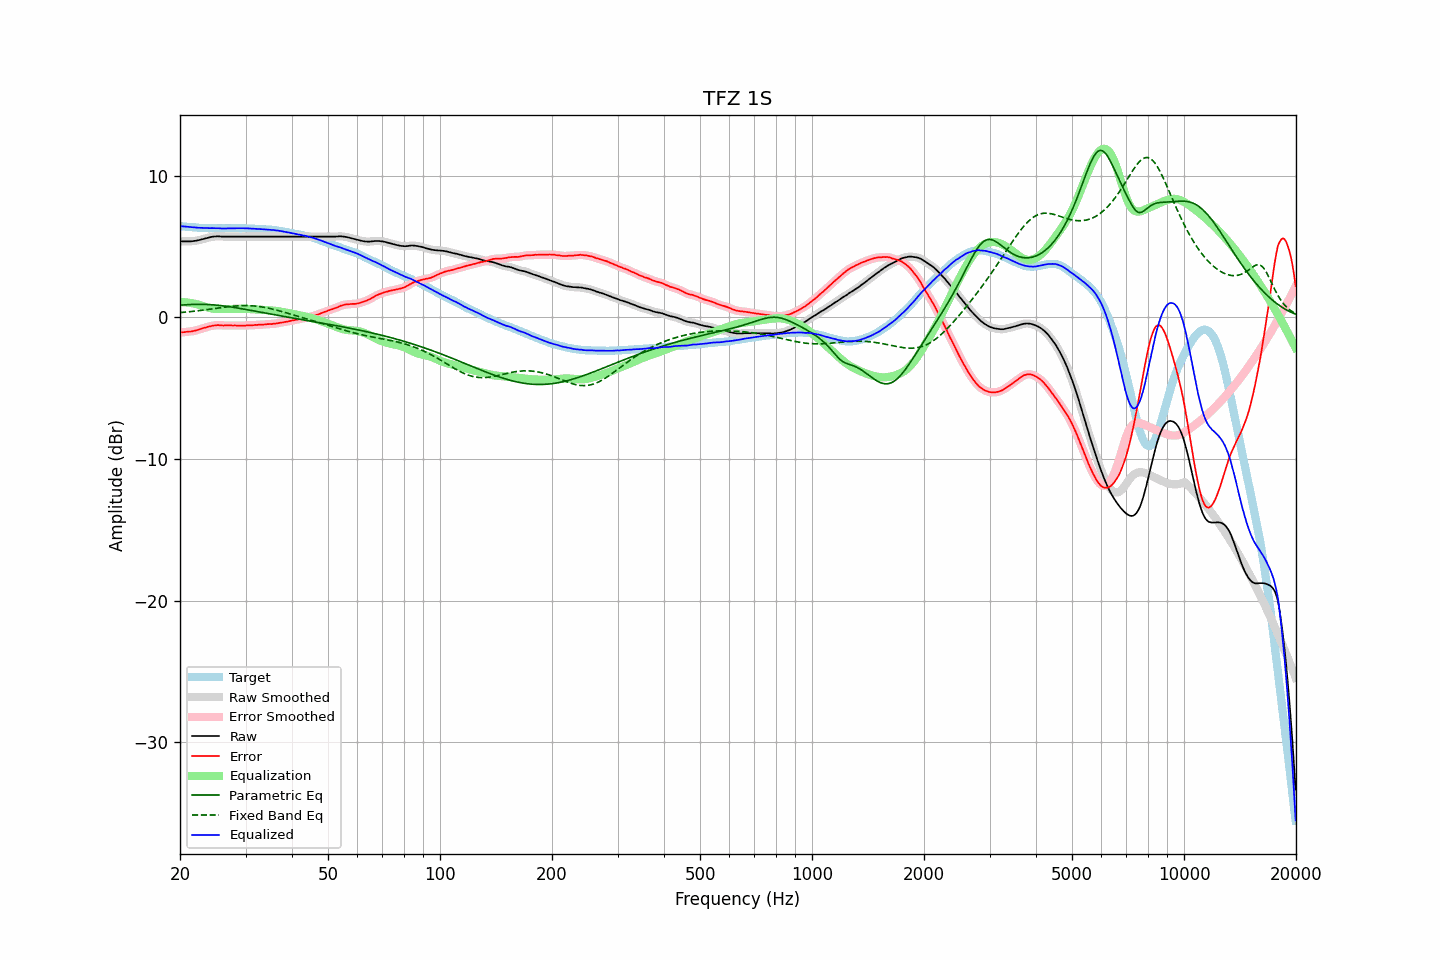

Source data for this figure (header and first rows):
frequency, raw, error, smoothed, error_smoothed, equalization, parametric_eq, fixed_band_eq, equalized_raw, equalized_smoothed, target
20.00, 5.36, -1.07, 5.36, -1.07, 1.07, 0.85, 0.32, 6.43, 6.42, 6.43
20.20, 5.35, -1.07, 5.35, -1.07, 1.06, 0.86, 0.33, 6.41, 6.42, 6.42
20.40, 5.35, -1.06, 5.35, -1.06, 1.06, 0.86, 0.34, 6.41, 6.41, 6.41
20.61, 5.35, -1.05, 5.35, -1.05, 1.05, 0.87, 0.35, 6.40, 6.40, 6.40
20.81, 5.35, -1.03, 5.35, -1.03, 1.04, 0.88, 0.37, 6.39, 6.39, 6.38
21.02, 5.35, -1.02, 5.35, -1.02, 1.03, 0.89, 0.38, 6.38, 6.38, 6.37
21.23, 5.35, -1.01, 5.35, -1.01, 1.02, 0.89, 0.39, 6.36, 6.37, 6.36
21.44, 5.36, -1.01, 5.36, -1.00, 1.00, 0.90, 0.40, 6.36, 6.36, 6.37
21.66, 5.37, -0.98, 5.37, -0.98, 0.98, 0.90, 0.41, 6.35, 6.35, 6.35
21.87, 5.39, -0.96, 5.38, -0.96, 0.95, 0.91, 0.43, 6.34, 6.34, 6.35
22.09, 5.40, -0.93, 5.40, -0.93, 0.93, 0.91, 0.44, 6.33, 6.33, 6.33
22.31, 5.42, -0.90, 5.42, -0.90, 0.90, 0.91, 0.45, 6.32, 6.32, 6.32
22.54, 5.45, -0.86, 5.45, -0.86, 0.86, 0.91, 0.47, 6.31, 6.31, 6.31
22.76, 5.48, -0.83, 5.48, -0.83, 0.83, 0.91, 0.48, 6.31, 6.31, 6.31
22.99, 5.51, -0.79, 5.51, -0.79, 0.79, 0.91, 0.49, 6.30, 6.30, 6.30
23.22, 5.54, -0.75, 5.54, -0.76, 0.76, 0.91, 0.51, 6.30, 6.30, 6.29
23.45, 5.57, -0.73, 5.57, -0.72, 0.72, 0.90, 0.52, 6.29, 6.29, 6.30
23.69, 5.60, -0.69, 5.60, -0.69, 0.69, 0.90, 0.54, 6.29, 6.29, 6.29
23.92, 5.63, -0.65, 5.63, -0.66, 0.66, 0.89, 0.55, 6.29, 6.29, 6.28
24.16, 5.65, -0.64, 5.65, -0.63, 0.63, 0.88, 0.57, 6.28, 6.29, 6.29
24.40, 5.68, -0.61, 5.67, -0.61, 0.61, 0.88, 0.59, 6.29, 6.29, 6.29
24.65, 5.69, -0.59, 5.69, -0.59, 0.59, 0.87, 0.60, 6.28, 6.28, 6.28
24.89, 5.70, -0.58, 5.70, -0.57, 0.58, 0.86, 0.62, 6.28, 6.28, 6.28
25.14, 5.71, -0.56, 5.71, -0.57, 0.57, 0.85, 0.63, 6.28, 6.28, 6.27
25.39, 5.71, -0.56, 5.71, -0.56, 0.57, 0.84, 0.65, 6.28, 6.28, 6.27
25.65, 5.70, -0.57, 5.70, -0.57, 0.57, 0.82, 0.66, 6.27, 6.27, 6.27
25.91, 5.69, -0.58, 5.69, -0.58, 0.57, 0.81, 0.68, 6.26, 6.26, 6.27
26.16, 5.69, -0.59, 5.69, -0.58, 0.57, 0.80, 0.70, 6.26, 6.26, 6.28
26.43, 5.69, -0.58, 5.69, -0.58, 0.58, 0.78, 0.71, 6.27, 6.27, 6.27
26.69, 5.69, -0.58, 5.69, -0.58, 0.58, 0.77, 0.72, 6.27, 6.27, 6.27
26.96, 5.69, -0.58, 5.69, -0.58, 0.58, 0.75, 0.74, 6.27, 6.27, 6.27
27.23, 5.69, -0.58, 5.69, -0.58, 0.58, 0.74, 0.75, 6.27, 6.27, 6.27
27.50, 5.69, -0.58, 5.69, -0.58, 0.58, 0.72, 0.76, 6.27, 6.27, 6.27
27.77, 5.69, -0.59, 5.69, -0.58, 0.59, 0.70, 0.77, 6.28, 6.28, 6.28
28.05, 5.69, -0.58, 5.69, -0.59, 0.59, 0.68, 0.79, 6.28, 6.28, 6.27
28.33, 5.69, -0.59, 5.69, -0.59, 0.59, 0.66, 0.79, 6.28, 6.28, 6.28
28.62, 5.69, -0.59, 5.69, -0.59, 0.59, 0.64, 0.80, 6.28, 6.28, 6.28
28.90, 5.69, -0.60, 5.69, -0.60, 0.59, 0.63, 0.81, 6.28, 6.28, 6.29
29.19, 5.69, -0.60, 5.69, -0.60, 0.59, 0.61, 0.81, 6.28, 6.28, 6.29
29.48, 5.69, -0.59, 5.69, -0.60, 0.59, 0.59, 0.82, 6.28, 6.28, 6.28
29.78, 5.69, -0.59, 5.69, -0.59, 0.59, 0.57, 0.82, 6.28, 6.28, 6.28
30.08, 5.69, -0.59, 5.69, -0.58, 0.59, 0.54, 0.82, 6.28, 6.28, 6.28
30.38, 5.69, -0.57, 5.69, -0.58, 0.58, 0.52, 0.82, 6.27, 6.27, 6.26
30.68, 5.69, -0.57, 5.69, -0.57, 0.58, 0.50, 0.82, 6.26, 6.26, 6.26
30.99, 5.69, -0.57, 5.69, -0.57, 0.57, 0.48, 0.81, 6.26, 6.26, 6.26
31.30, 5.69, -0.57, 5.69, -0.57, 0.56, 0.46, 0.80, 6.25, 6.25, 6.26
31.61, 5.69, -0.56, 5.69, -0.56, 0.56, 0.44, 0.79, 6.25, 6.25, 6.25
31.93, 5.69, -0.54, 5.69, -0.55, 0.55, 0.42, 0.78, 6.24, 6.24, 6.23
32.24, 5.69, -0.55, 5.69, -0.54, 0.54, 0.40, 0.77, 6.23, 6.23, 6.24
32.57, 5.69, -0.53, 5.69, -0.53, 0.54, 0.38, 0.76, 6.23, 6.23, 6.22
32.89, 5.69, -0.53, 5.69, -0.53, 0.53, 0.36, 0.74, 6.22, 6.22, 6.22
33.22, 5.69, -0.52, 5.69, -0.52, 0.52, 0.33, 0.72, 6.21, 6.21, 6.21
33.55, 5.69, -0.52, 5.69, -0.52, 0.51, 0.31, 0.70, 6.20, 6.20, 6.21
33.89, 5.69, -0.51, 5.69, -0.51, 0.51, 0.29, 0.68, 6.20, 6.20, 6.20
34.23, 5.69, -0.49, 5.69, -0.49, 0.50, 0.27, 0.66, 6.19, 6.19, 6.18
34.57, 5.69, -0.49, 5.69, -0.49, 0.49, 0.25, 0.64, 6.18, 6.18, 6.18
34.92, 5.69, -0.47, 5.69, -0.48, 0.48, 0.23, 0.61, 6.17, 6.17, 6.16
35.27, 5.69, -0.49, 5.69, -0.48, 0.47, 0.21, 0.58, 6.16, 6.16, 6.18
35.62, 5.69, -0.46, 5.69, -0.47, 0.46, 0.19, 0.56, 6.15, 6.15, 6.15
35.97, 5.69, -0.46, 5.69, -0.46, 0.45, 0.17, 0.53, 6.14, 6.14, 6.15
... 635 more rows
